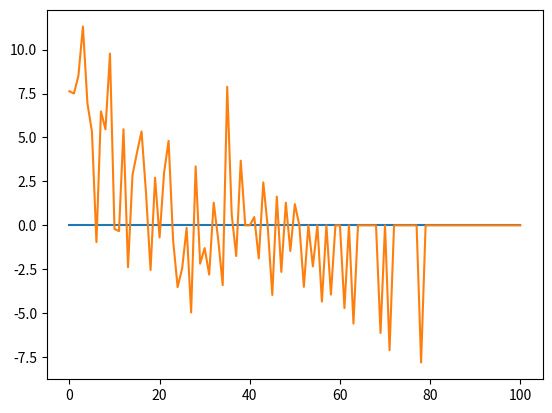

Generate this figure with matplotlib:
import numpy as np
import matplotlib.pyplot as plt
'''Basic SARSA(lambda) implementation illustrated on a die rolling problem where you get reward equal
to die roll unless roll a bad number, which makes you lose everything collected.  Actions are to
0 - keep rolling, 1- keep the money you've collected and stop playing

'''

#  Parameters
N = 10
e1 = .1
alpha = .1
gamma = 0.9
lam = 1
bad = [10]
go_on = True
nruns = 500


endstate = 1000
Q = np.zeros((endstate, 2))


#  TD(lambda)

state = 0


#  epsilon-greedy
def epsilongreedy(Qf, statef, epsilonf):
    if np.random.random() > epsilonf:
        a = Qf[statef, :].argmax()
    else:
        a = np.random.randint(0, 2)
    return a


# 1 = stop, 0 = bet

def environment(statef, a, bad):
    if a == 0:
        nature = np.random.randint(1, N+1)
        if nature in bad:
            r = -state
            goon = False
            ns = endstate-1
        else:
            r = nature
            goon= True
            ns = statef + nature
    else:
        r = 0
        goon = False
        ns = endstate-1
    return r, goon, ns


# + gamma*potential[newstate] -potential[state]
def tdlambda(Q, s, a, r, ns, e, es):
    Qnew = Q.copy()
    diff = alpha*(r + gamma*(Q[ns, :].max()) - Q[s, a])
    for ss in range(es):
        for ac in range(2):
            if e[ss, ac] > 0:
                Qnew[ss, ac] = Q[ss, ac] + diff*e[ss,ac]
    return Qnew




for run in range(nruns):
    eps = e1
    elig = np.zeros((endstate, 2))
    while go_on:
        action = epsilongreedy(Q, state, eps)
        elig[state, action] = elig[state, action] + 1
        reward, go_on, newstate = environment(state, action, bad)
        Qnew = tdlambda(Q, state, action, reward, newstate, elig, endstate)
        #if run % 10000 == 0:
        #    print run
        #    print 'The state is %r and action is %r and prior Q is (%r %r)' % (state, action, Q[state, 0], Q[state, 1])
        #    print 'The reward is %r and the new state is %r' % (reward, newstate)
        #    print 'The Q of the new state %r is (%r %r)' % (newstate, Q[newstate, 0], Q[newstate,1])
        #    print 'The updated Q of state %r is (%r %r)' % (state, Qnew[state, 0], Qnew[state, 1])
        #    print ''
        elig = gamma*lam*elig
        Q = Qnew
        state = newstate
    go_on = True
    state = 0 # np.random.randint(0, 6)

printn = 100
states = np.linspace(0, printn, printn+1)
plt.plot(states, Q[0:printn+1, 1])
plt.plot(states, Q[0:printn+1, 0])
plt.show()





